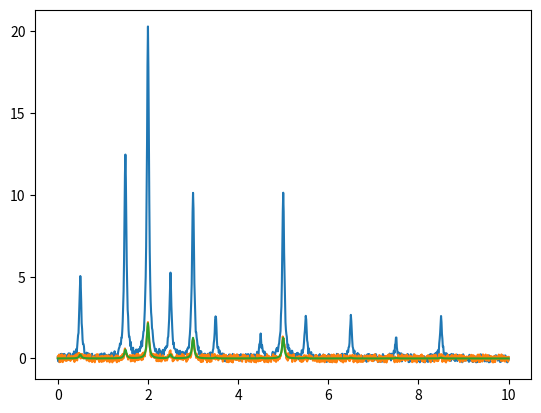

The script that saved this image:
import numpy as np
import pandas as pd
from scipy.spatial.distance import pdist, squareform
from scipy.optimize import minimize
from scipy.optimize import Bounds
import matplotlib.pyplot as plt
import seaborn as sns
from math import pi
from random import random

SW = (0.0, 10.0)
LB = 0.1
NF = 0.5

def points(sw=SW, step=0.01):
    return np.arange(sw[0], sw[1] + step, step)

def lorentzian(x0, points, lb=LB):
    return np.apply_along_axis(lambda x:(0.5 * lb) / (pi * (((x - x0)**2)) + ((0.5 * lb)**2)), 0, points)

def peak(x0, coupling, points):
    if(len(coupling) == 0):
        return lorentzian(x0, points)
    if(len(coupling) == 1):
        return (lorentzian(x0 - coupling[0] / 2, points) + lorentzian(x0 + coupling[0] / 2, points)) / 2
    return (peak(x0 - coupling[0] / 2, coupling[1:], points) + peak(x0 + coupling[0] / 2, coupling[1:], points)) / 2
    
def spectrum(peak_list, points):
    if(len(peak_list) == 1):
        return peak(peak_list[0, 0], peak_list[0,1], points)
    return peak(peak_list[0, 0], peak_list[0,1], points) + spectrum(peak_list[1:], points)
    
def std_peak(x0, coupling, points, std):
    return peak(x0, coupling, points) * std
    
def std_spectrum(peak_list, points, std_list):
    if(len(peak_list) == 1):
        return std_peak(peak_list[0, 0], peak_list[0,1], points, std_list[0])
    return std_peak(peak_list[0, 0], peak_list[0,1], points, std_list[0]) + std_spectrum(peak_list[1:], points, std_list[1:])    
    
def noisify(spectrum, nf=NF):
    F = np.vectorize(lambda x:x + ((0.5 - random()) * nf))
    return F(spectrum)
    
def solve_intensity(spectrum, peak_list, points):
    def F(x):
        predict = std_spectrum(peak_list, points, x) #TODO rename this function
        return np.sum((spectrum - predict)**2)
    return minimize(F, np.ones(len(peak_list)), bounds=Bounds(0, np.inf)).x

shift_points = points()    
peak_list = np.array([
    [1.5, [1,1]],
    [2, []],
    [4, [2]],
    [6, [2,2,4,5]]
    ], dtype=object)
std_list = [0.05, 0.1, 0.13, 0.02]
    
spec = spectrum(peak_list, shift_points)
noisy_spec = noisify(spec)

std_spec = std_spectrum(peak_list, shift_points, std_list)
noisy_std = noisify(std_spec)

spec_intensities = solve_intensity(noisy_spec, peak_list, shift_points)
std_intensities = solve_intensity(noisy_std, peak_list, shift_points)
print(std_intensities)
predicted_std_spec = std_spectrum(peak_list, shift_points, std_intensities)

plt.figure()
sns.lineplot(x=shift_points, y=noisy_spec)
sns.lineplot(x=shift_points, y=noisy_std)
sns.lineplot(x=shift_points, y=predicted_std_spec)
plt.savefig('lorentzian.png')
